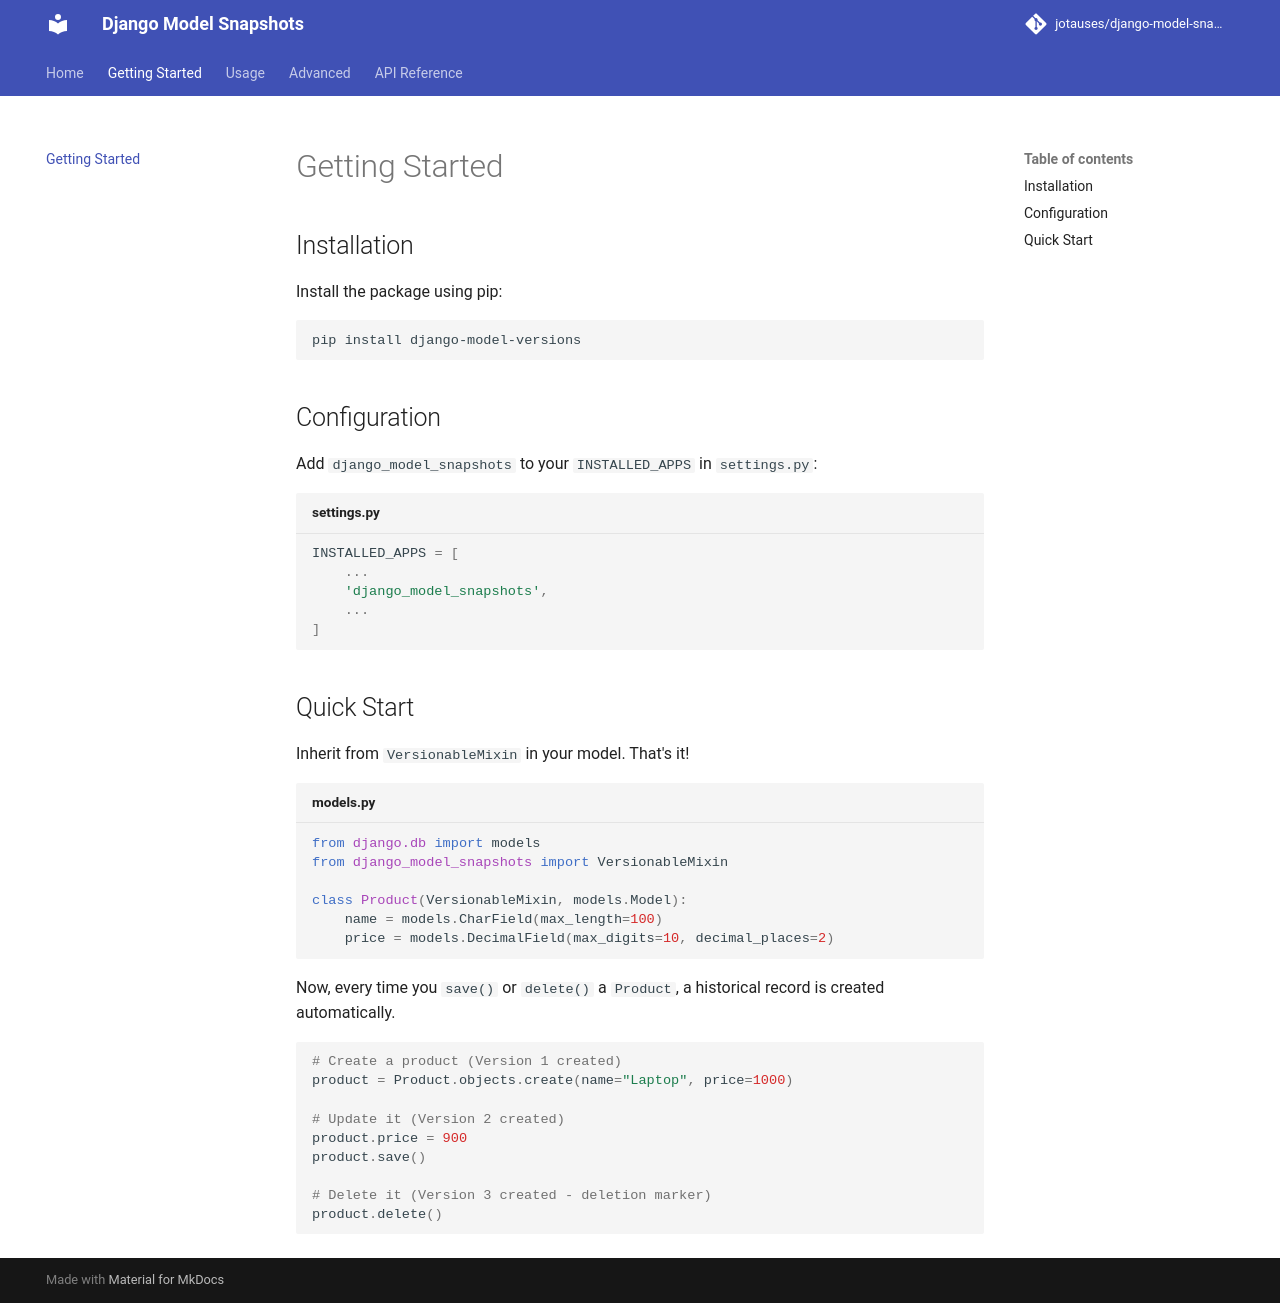

repository: jotauses/django-model-snapshots · page: getting-started/index.html · generator: mkdocs

# Getting Started

## Installation

Install the package using pip:

```bash
pip install django-model-versions
```

## Configuration

Add `django_model_snapshots` to your `INSTALLED_APPS` in `settings.py`:

```python title="settings.py"
INSTALLED_APPS = [
    ...
    'django_model_snapshots',
    ...
]
```

## Quick Start

Inherit from `VersionableMixin` in your model. That's it!

```python title="models.py"
from django.db import models
from django_model_snapshots import VersionableMixin

class Product(VersionableMixin, models.Model):
    name = models.CharField(max_length=100)
    price = models.DecimalField(max_digits=10, decimal_places=2)
```

Now, every time you `save()` or `delete()` a `Product`, a historical record is created automatically.

```python
# Create a product (Version 1 created)
product = Product.objects.create(name="Laptop", price=1000)

# Update it (Version 2 created)
product.price = 900
product.save()

# Delete it (Version 3 created - deletion marker)
product.delete()
```
